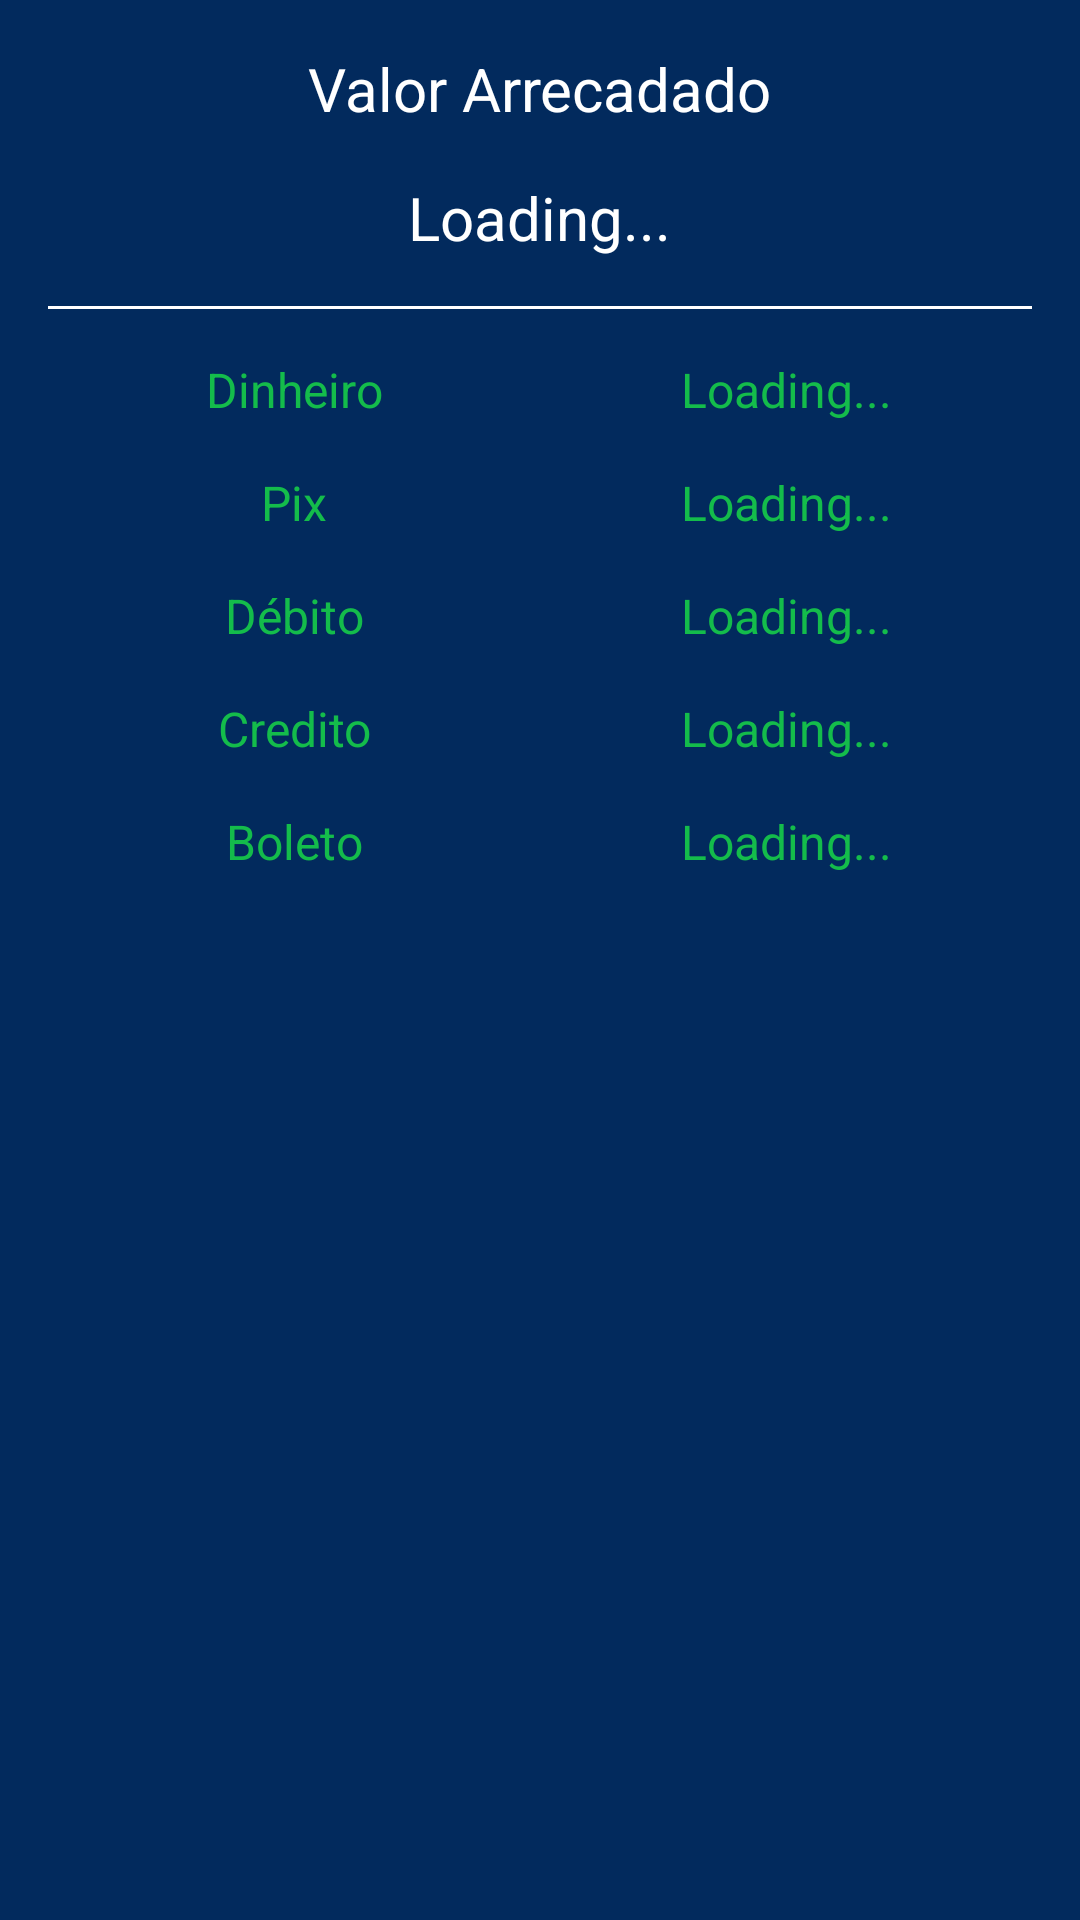

The Android layout XML behind this screen, and the referenced resources:
<!-- AndroidManifest.xml: application theme Theme.JumpPark -->
<!-- res/layout/table_payments_values.xml -->
<?xml version="1.0" encoding="utf-8"?>
<LinearLayout
    xmlns:android="http://schemas.android.com/apk/res/android"
    android:layout_width="match_parent"
    android:layout_height="wrap_content"
    android:orientation="vertical"
    android:padding="16dp"
    android:background="@color/blue_jump">

    
    <TextView
        android:layout_width="wrap_content"
        android:layout_height="wrap_content"
        android:text="Valor Arrecadado"
        android:textSize="20sp"
        android:textColor="@android:color/white"
        android:layout_gravity="center_horizontal"
        android:paddingBottom="16dp"/>

    <TextView
        android:id="@+id/payments_amount_collected"
        android:layout_width="wrap_content"
        android:layout_height="wrap_content"
        android:text="@string/loading"
        android:textSize="20sp"
        android:textColor="@android:color/white"
        android:layout_gravity="center_horizontal"
        android:paddingBottom="16dp"/>

    
    <View
        android:layout_width="match_parent"
        android:layout_height="1dp"
        android:background="@android:color/white"/>

    
    <LinearLayout
        android:layout_width="match_parent"
        android:layout_height="wrap_content"
        android:orientation="horizontal"
        android:paddingTop="16dp">
        <TextView
            android:layout_width="0dp"
            android:layout_weight="1"
            android:layout_height="wrap_content"
            android:text="Dinheiro"
            android:textAlignment="center"
            android:textSize="16sp"
            android:textColor="@color/green_jump"/>
        <TextView
            android:id="@+id/money_collected"
            android:layout_width="0dp"
            android:layout_weight="1"
            android:layout_height="wrap_content"
            android:text="@string/loading"
            android:textAlignment="center"
            android:textSize="16sp"
            android:textColor="@color/green_jump"/>
    </LinearLayout>

    
    <LinearLayout
        android:layout_width="match_parent"
        android:layout_height="wrap_content"
        android:orientation="horizontal"
        android:paddingTop="16dp">
        <TextView
            android:layout_width="0dp"
            android:layout_weight="1"
            android:layout_height="wrap_content"
            android:text="Pix"
            android:textAlignment="center"
            android:textSize="16sp"
            android:textColor="@color/green_jump"/>
        <TextView
            android:id="@+id/pix_collected"
            android:layout_width="0dp"
            android:layout_weight="1"
            android:layout_height="wrap_content"
            android:text="@string/loading"
            android:textAlignment="center"
            android:textSize="16sp"
            android:textColor="@color/green_jump"/>
    </LinearLayout>

    
    <LinearLayout
        android:layout_width="match_parent"
        android:layout_height="wrap_content"
        android:orientation="horizontal"
        android:paddingTop="16dp">
        <TextView
            android:layout_width="0dp"
            android:layout_weight="1"
            android:layout_height="wrap_content"
            android:text="Débito"
            android:textAlignment="center"
            android:textSize="16sp"
            android:textColor="@color/green_jump"/>
        <TextView
            android:id="@+id/debit_collected"
            android:layout_width="0dp"
            android:layout_weight="1"
            android:layout_height="wrap_content"
            android:text="@string/loading"
            android:textAlignment="center"
            android:textSize="16sp"
            android:textColor="@color/green_jump"/>
    </LinearLayout>
    <LinearLayout
        android:layout_width="match_parent"
        android:layout_height="wrap_content"
        android:orientation="horizontal"
        android:paddingTop="16dp">
        <TextView
            android:layout_width="0dp"
            android:layout_weight="1"
            android:layout_height="wrap_content"
            android:text="Credito"
            android:textAlignment="center"
            android:textSize="16sp"
            android:textColor="@color/green_jump"/>
        <TextView
            android:id="@+id/credit_collected"
            android:layout_width="0dp"
            android:layout_weight="1"
            android:layout_height="wrap_content"
            android:text="@string/loading"
            android:textAlignment="center"
            android:textSize="16sp"
            android:textColor="@color/green_jump"/>
    </LinearLayout>
    <LinearLayout
        android:layout_width="match_parent"
        android:layout_height="wrap_content"
        android:orientation="horizontal"
        android:paddingTop="16dp">
        <TextView
            android:layout_width="0dp"
            android:layout_weight="1"
            android:layout_height="wrap_content"
            android:text="Boleto"
            android:textAlignment="center"
            android:textSize="16sp"
            android:textColor="@color/green_jump"/>
        <TextView
            android:id="@+id/bill_collected"
            android:layout_width="0dp"
            android:layout_weight="1"
            android:layout_height="wrap_content"
            android:text="@string/loading"
            android:textAlignment="center"
            android:textSize="16sp"
            android:textColor="@color/green_jump"/>
    </LinearLayout>
</LinearLayout>
<!-- resources referenced by this layout -->
<resources>
  <color name="blue_jump">#022A5D</color>
  <color name="green_jump">#14BC4B</color>
  <string name="loading">Loading...</string>
  <style name="Theme.JumpPark" parent="Base.Theme.JumpPark" />
  <style name="Base.Theme.JumpPark" parent="Theme.Material3.DayNight.NoActionBar">
          
          
      </style>
</resources>
